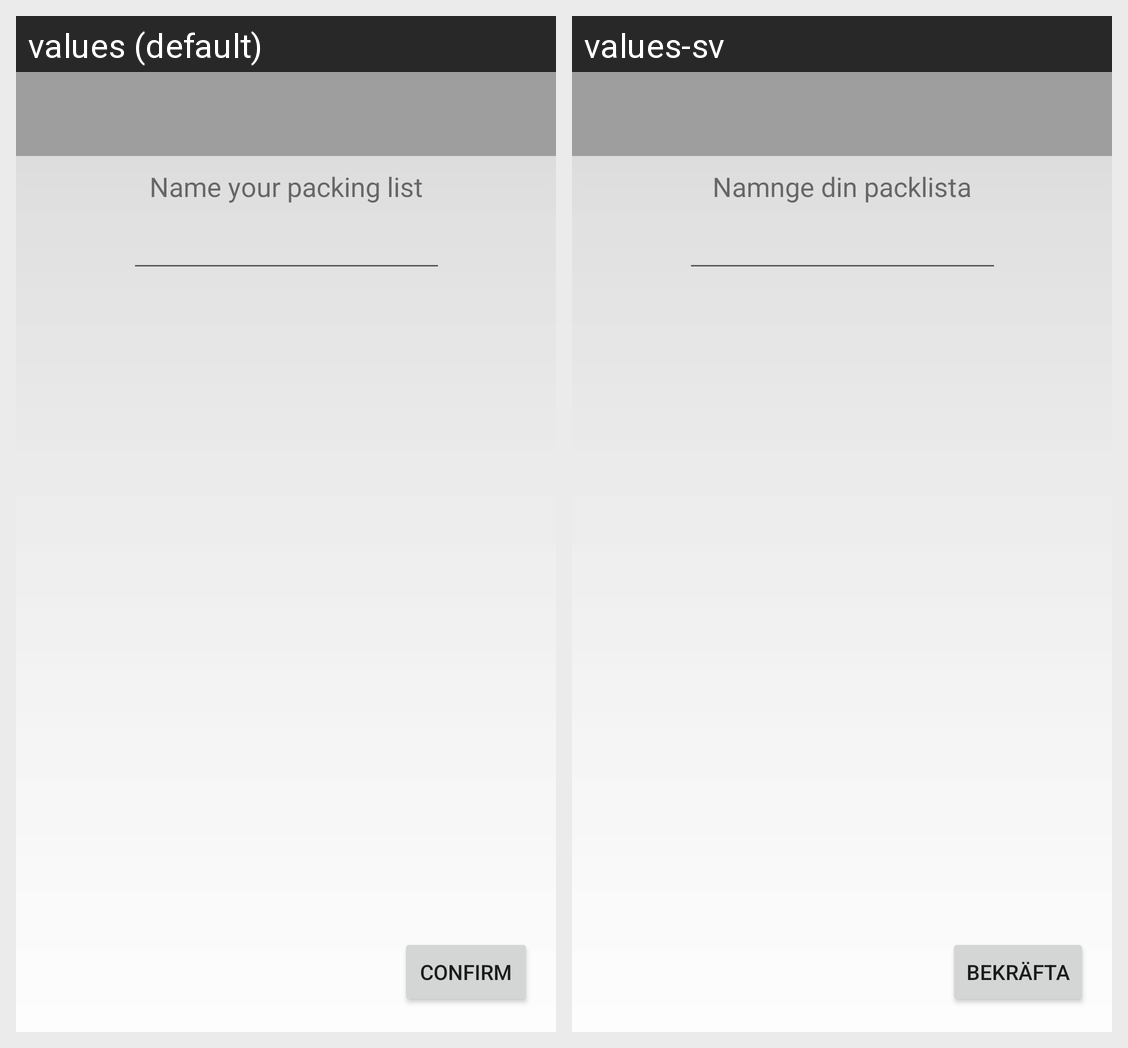

Translations of the strings shown on this Android screen, per locale in the grid:
Android screen res/layout/activity_edit_packing_list.xml rendered under 2 locales, left to right: values (default), values-sv. Device: Nexus 5 (rendered at 1080×1920; each locale shown at half size, 540×960, under a caption strip naming it); theme AppTheme.
Strings drawn on this screen, with the default value and each locale's value (text and hints the layout hard-codes, and strings that could not be matched under every locale, appear in the picture but are not listed):

confirm
  values: Confirm
  values-sv: Bekräfta

namePackingList
  values: Name your packing list
  values-sv: Namnge din packlista
